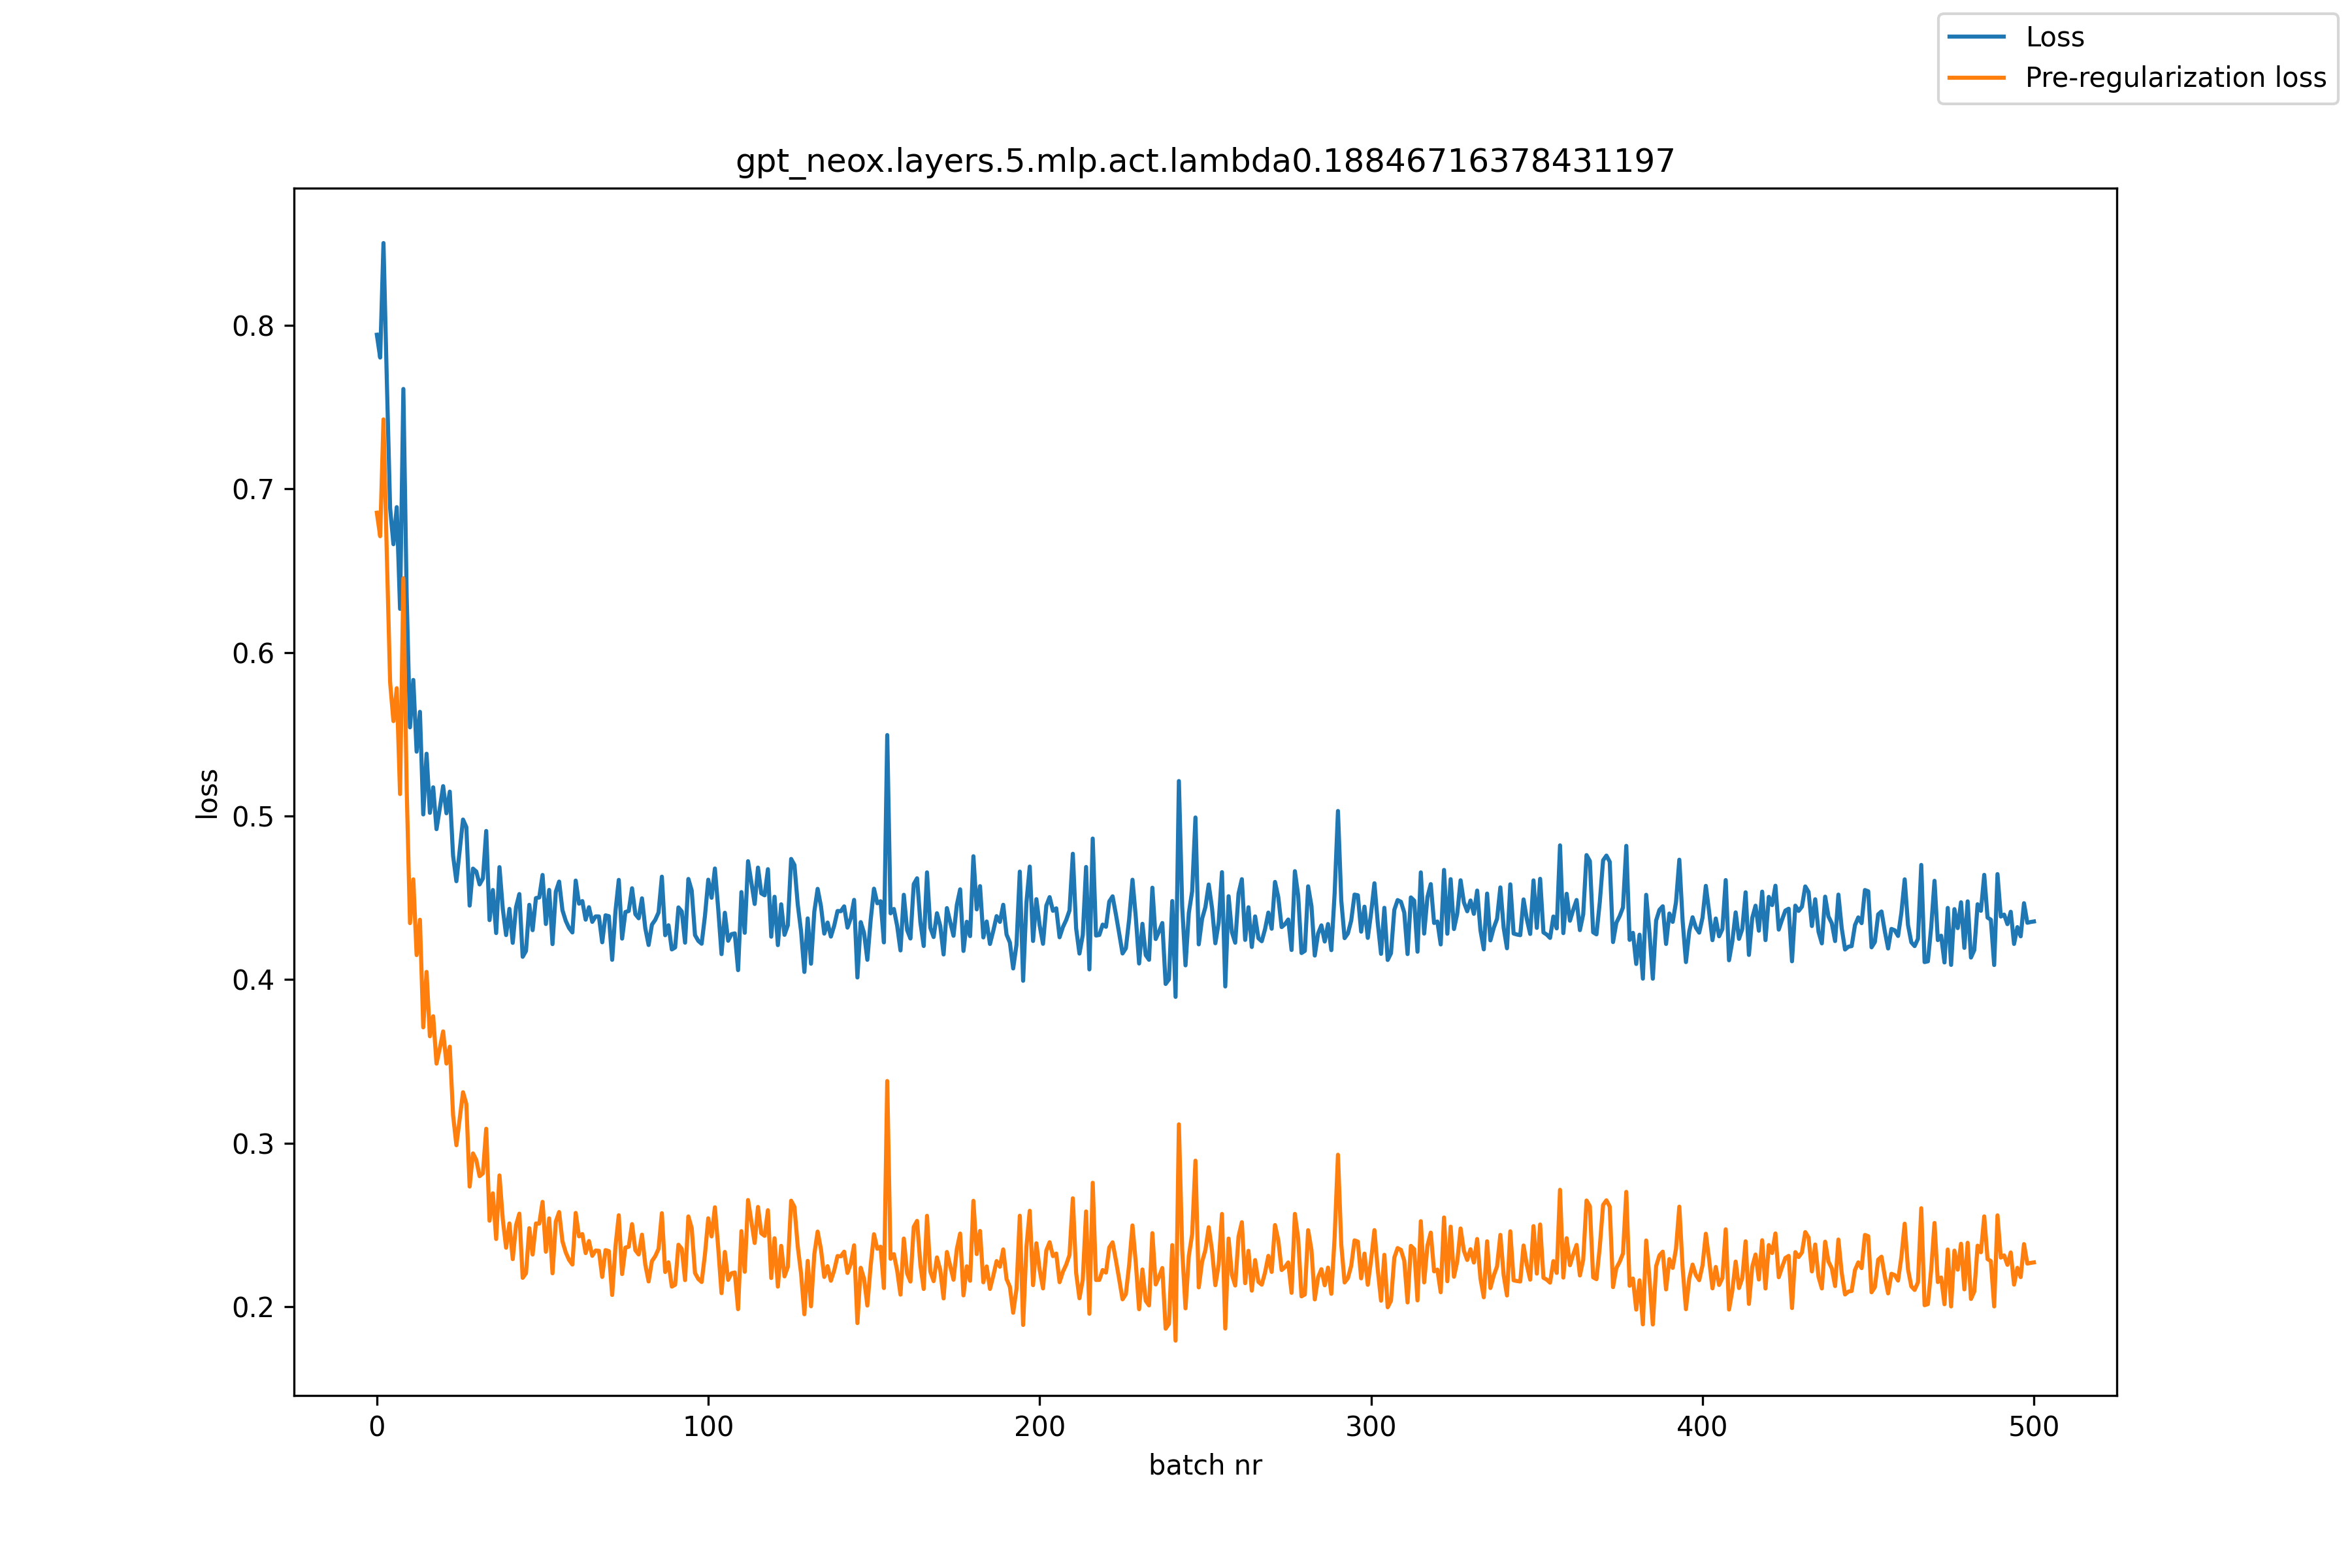

The file beside this chart, header and first rows:
, loss, pre_reg_loss
0, 0.7942, 0.6854
1, 0.7803, 0.671
2, 0.8503, 0.7425
3, 0.7669, 0.6603
4, 0.6883, 0.5817
5, 0.6661, 0.558
6, 0.6888, 0.5781
7, 0.6266, 0.5134
8, 0.7611, 0.6453
9, 0.6342, 0.5165
10, 0.5542, 0.4345
11, 0.5831, 0.4612
12, 0.5393, 0.4149
13, 0.5636, 0.4365
14, 0.5009, 0.3707
15, 0.538, 0.4046
16, 0.5019, 0.3653
17, 0.5175, 0.3775
18, 0.4919, 0.3486
19, 0.5047, 0.358
20, 0.5182, 0.3683
21, 0.5016, 0.3486
22, 0.5149, 0.3589
23, 0.4757, 0.317
24, 0.4601, 0.2987
25, 0.4791, 0.315
26, 0.4978, 0.3311
27, 0.4932, 0.3239
28, 0.4452, 0.2734
29, 0.4678, 0.2937
30, 0.466, 0.2897
31, 0.4581, 0.2797
32, 0.4618, 0.2815
33, 0.4908, 0.3087
34, 0.4363, 0.2525
35, 0.4547, 0.2693
36, 0.4284, 0.2413
37, 0.4687, 0.2802
38, 0.4432, 0.2534
39, 0.4272, 0.236
40, 0.4432, 0.2509
41, 0.4224, 0.229
42, 0.4443, 0.2498
43, 0.4522, 0.2568
44, 0.4139, 0.2176
45, 0.4175, 0.2204
46, 0.4457, 0.248
47, 0.4302, 0.2319
48, 0.4498, 0.2508
49, 0.4502, 0.2507
50, 0.4639, 0.264
51, 0.4339, 0.2336
52, 0.4548, 0.2539
53, 0.4216, 0.2204
54, 0.4537, 0.252
55, 0.4599, 0.2578
56, 0.4424, 0.24
57, 0.4359, 0.2332
58, 0.4314, 0.2286
59, 0.4288, 0.2257
... 441 more rows
